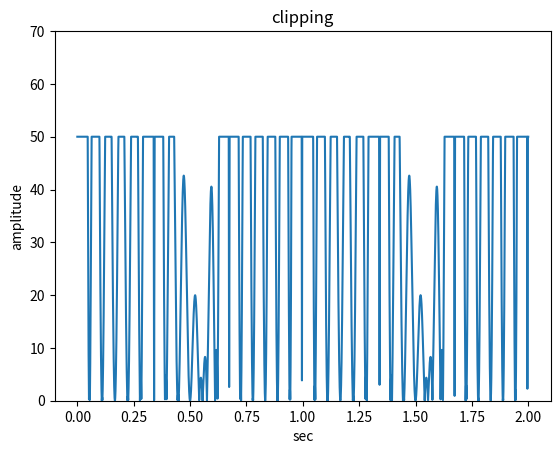

Reproduce this figure in Python.
import numpy as np
import matplotlib.pyplot as plt 

sr=4000
sec=2
data=np.linspace(0,sec,sr*sec)

def show(x,y):
	plt.plot(x,y)
	plt.show()

#データ生成
y=0
for i in range(1,19):
	if i%3:
		y+=0.7*np.sin(2*np.pi*i*data)
	else:
		y+=0.3*np.cos(2*np.pi*data*i)

gain=100
threshold=50
#クリッピング
y*=-gain
y[y>threshold]=threshold
y[y<-threshold]=-threshold

#ファズ
#データに対して絶対値をとる
y[y<0]*=-1		
												
plt.plot(data,y)
plt.title("clipping")
plt.xlabel("sec")
plt.ylabel("amplitude")
#plt.xlim(0,np.max(data)+1)
plt.ylim(0,70)
plt.show()
